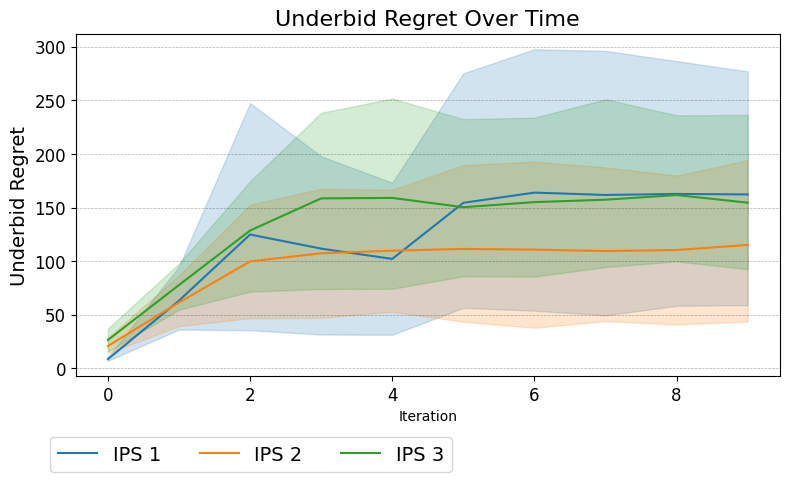

Values plotted in this chart, from the file beside it:
Run, Agent, Iteration, Underbid Regret
0, IPS 1, 0, 9.253
0, IPS 1, 1, 67.98
0, IPS 1, 2, 343.4
0, IPS 1, 3, 283.4
0, IPS 1, 4, 234.6
0, IPS 1, 5, 395.5
0, IPS 1, 6, 420.5
0, IPS 1, 7, 439.1
0, IPS 1, 8, 405.4
0, IPS 1, 9, 385.2
0, IPS 2, 0, 17.25
0, IPS 2, 1, 53.21
0, IPS 2, 2, 17.71
0, IPS 2, 3, 20.62
0, IPS 2, 4, 32.36
0, IPS 2, 5, 18.61
0, IPS 2, 6, 15.17
0, IPS 2, 7, 22.99
0, IPS 2, 8, 17.16
0, IPS 2, 9, 17.27
0, IPS 3, 0, 7.186
0, IPS 3, 1, 97.37
0, IPS 3, 2, 148.9
0, IPS 3, 3, 154.4
0, IPS 3, 4, 139.4
0, IPS 3, 5, 144.3
0, IPS 3, 6, 155.6
0, IPS 3, 7, 157.2
0, IPS 3, 8, 155.3
0, IPS 3, 9, 159.6
1, IPS 1, 0, 6.956
1, IPS 1, 1, 21.99
1, IPS 1, 2, 29.93
1, IPS 1, 3, 40.33
1, IPS 1, 4, 34.37
1, IPS 1, 5, 153.4
1, IPS 1, 6, 188.7
1, IPS 1, 7, 170.9
1, IPS 1, 8, 191.5
1, IPS 1, 9, 193.8
1, IPS 2, 0, 10.52
1, IPS 2, 1, 24.83
1, IPS 2, 2, 75.66
1, IPS 2, 3, 79.66
1, IPS 2, 4, 71.75
1, IPS 2, 5, 62.07
1, IPS 2, 6, 50.35
1, IPS 2, 7, 55.76
1, IPS 2, 8, 50.75
1, IPS 2, 9, 56.48
1, IPS 3, 0, 17.68
1, IPS 3, 1, 95.45
1, IPS 3, 2, 113
1, IPS 3, 3, 133.5
1, IPS 3, 4, 151
1, IPS 3, 5, 99.18
1, IPS 3, 6, 109.6
1, IPS 3, 7, 99.65
1, IPS 3, 8, 106.3
1, IPS 3, 9, 105.3
... 90 more rows
